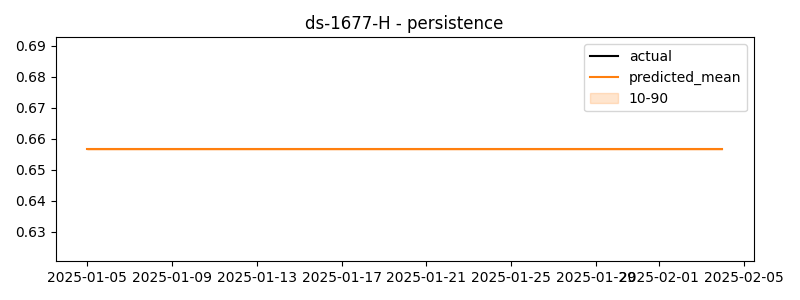

Values plotted in this chart, from the file beside it:
timestamp, actual, predicted
2025-01-05 00:00:00, 1.488, 0.6566
2025-01-05 01:00:00, 2.204, 0.6566
2025-01-05 02:00:00, 1.246, 0.6566
2025-01-05 03:00:00, 2.113, 0.6566
2025-01-05 04:00:00, 1.909, 0.6566
2025-01-05 05:00:00, 1.91, 0.6566
2025-01-05 06:00:00, 2.323, 0.6566
2025-01-05 07:00:00, 1.959, 0.6566
2025-01-05 08:00:00, 1.801, 0.6566
2025-01-05 09:00:00, 2.19, 0.6566
2025-01-05 10:00:00, 1.877, 0.6566
2025-01-05 11:00:00, 1.741, 0.6566
2025-01-05 12:00:00, 1.228, 0.6566
2025-01-05 13:00:00, 1.733, 0.6566
2025-01-05 14:00:00, 1.951, 0.6566
2025-01-05 15:00:00, 1.769, 0.6566
2025-01-05 16:00:00, 2.398, 0.6566
2025-01-05 17:00:00, 1.883, 0.6566
2025-01-05 18:00:00, 0.5741, 0.6566
2025-01-05 19:00:00, 0.651, 0.6566
2025-01-05 20:00:00, 1.545, 0.6566
2025-01-05 21:00:00, 1.834, 0.6566
2025-01-05 22:00:00, 1.768, 0.6566
2025-01-05 23:00:00, 1.677, 0.6566
2025-01-06 00:00:00, 1.859, 0.6566
2025-01-06 01:00:00, 1.452, 0.6566
2025-01-06 02:00:00, 1.786, 0.6566
2025-01-06 03:00:00, 1.147, 0.6566
2025-01-06 04:00:00, 1.685, 0.6566
2025-01-06 05:00:00, 1.45, 0.6566
2025-01-06 06:00:00, 1.701, 0.6566
2025-01-06 07:00:00, 1.782, 0.6566
2025-01-06 08:00:00, 1.371, 0.6566
2025-01-06 09:00:00, 1.416, 0.6566
2025-01-06 10:00:00, 1.039, 0.6566
2025-01-06 11:00:00, 2.112, 0.6566
2025-01-06 12:00:00, 1.763, 0.6566
2025-01-06 13:00:00, 2.021, 0.6566
2025-01-06 14:00:00, 1.396, 0.6566
2025-01-06 15:00:00, 1.094, 0.6566
2025-01-06 16:00:00, 1.268, 0.6566
2025-01-06 17:00:00, 1.742, 0.6566
2025-01-06 18:00:00, 1.844, 0.6566
2025-01-06 19:00:00, 1.531, 0.6566
2025-01-06 20:00:00, 1.783, 0.6566
2025-01-06 21:00:00, 1.875, 0.6566
2025-01-06 22:00:00, 1.731, 0.6566
2025-01-06 23:00:00, 2.216, 0.6566
2025-01-07 00:00:00, 1.876, 0.6566
2025-01-07 01:00:00, 1.351, 0.6566
2025-01-07 02:00:00, 1.551, 0.6566
2025-01-07 03:00:00, 1.774, 0.6566
2025-01-07 04:00:00, 2.256, 0.6566
2025-01-07 05:00:00, 1.616, 0.6566
2025-01-07 06:00:00, 1.599, 0.6566
2025-01-07 07:00:00, 1.882, 0.6566
2025-01-07 08:00:00, 1.882, 0.6566
2025-01-07 09:00:00, 1.487, 0.6566
2025-01-07 10:00:00, 1.795, 0.6566
2025-01-07 11:00:00, 1.384, 0.6566
... 660 more rows
